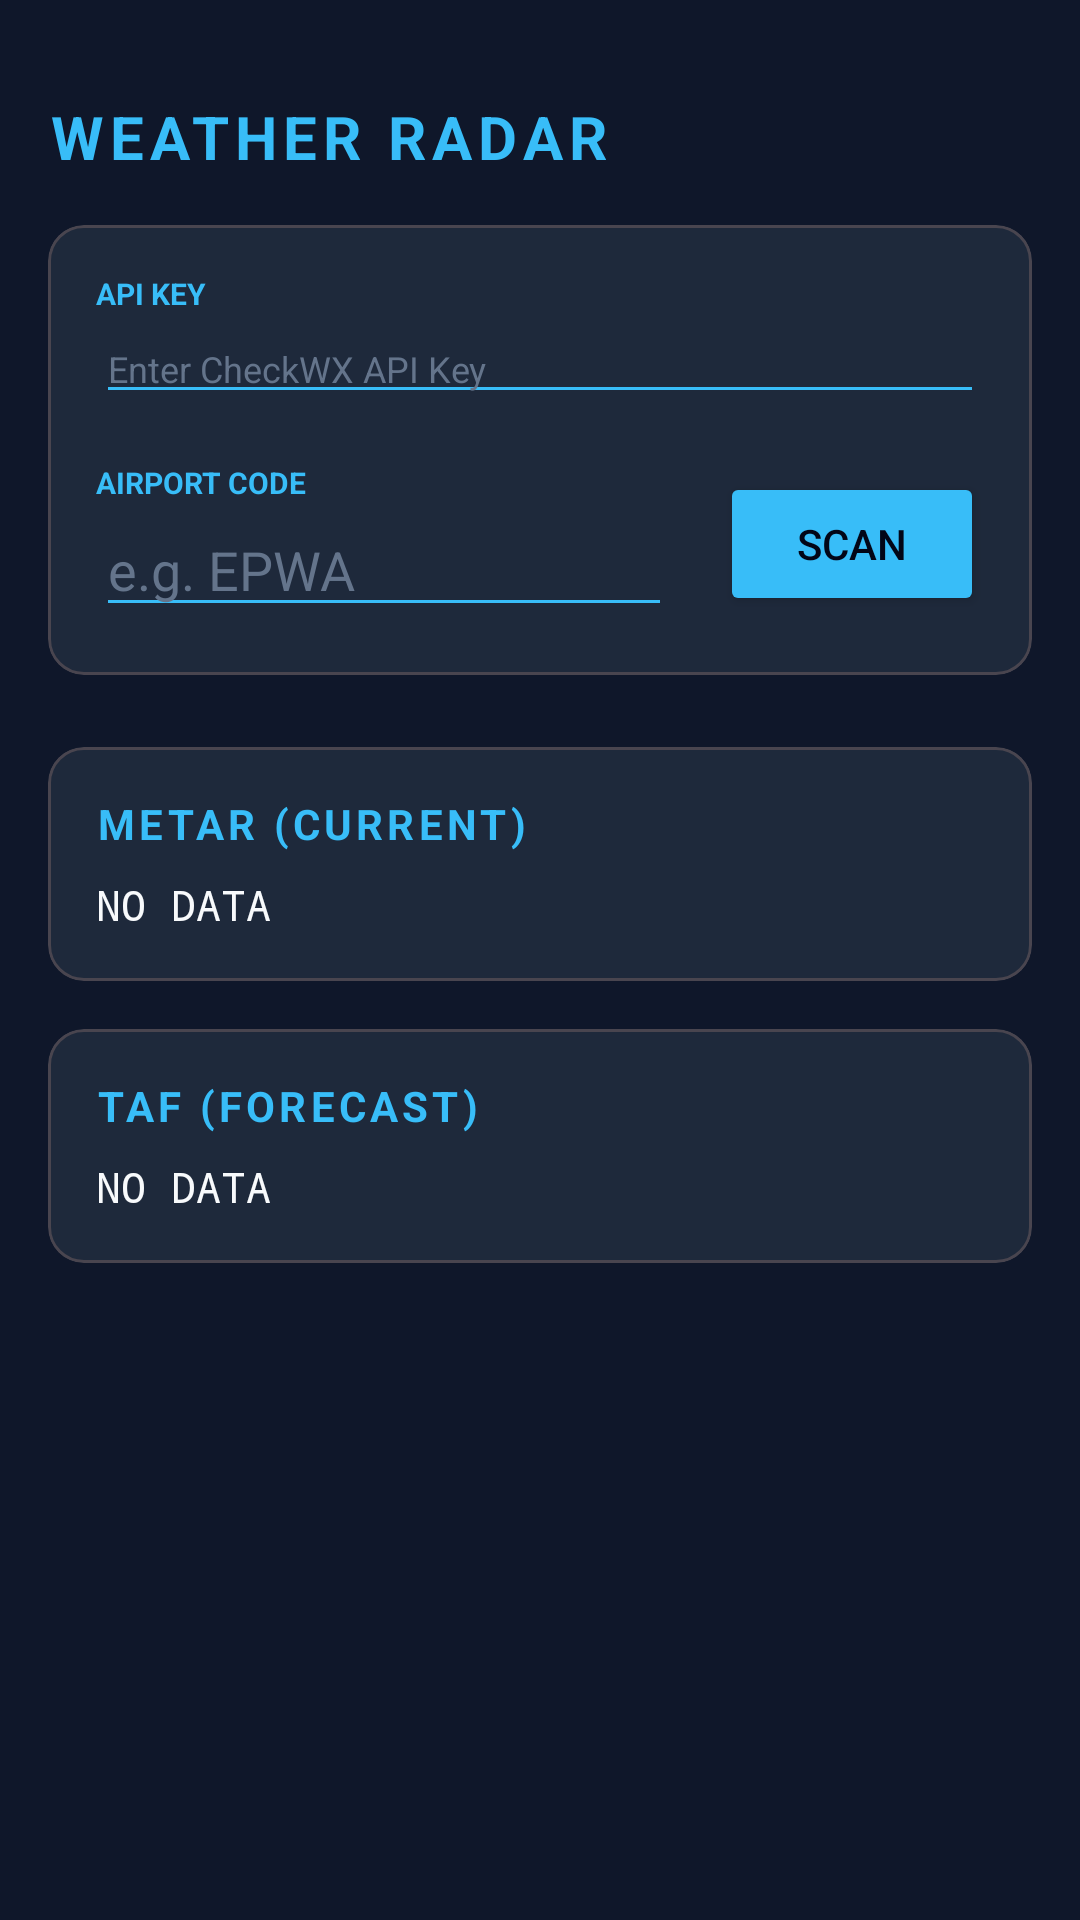

Reconstruct the res/layout file that produces this screen, plus the resources it refers to.
<!-- AndroidManifest.xml: application theme Theme.PilotLog -->
<!-- res/layout/fragment_weather.xml -->
<?xml version="1.0" encoding="utf-8"?>
<androidx.constraintlayout.widget.ConstraintLayout xmlns:android="http://schemas.android.com/apk/res/android"
    xmlns:app="http://schemas.android.com/apk/res-auto"
    xmlns:tools="http://schemas.android.com/tools"
    android:layout_width="match_parent"
    android:layout_height="match_parent"
    android:background="@color/background_main"
    android:padding="16dp">

    <TextView
        android:id="@+id/text_title"
        android:layout_width="wrap_content"
        android:layout_height="wrap_content"
        android:layout_marginTop="16dp"
        android:text="@string/title_weather_radar"
        android:textColor="@color/aviation_blue_primary"
        android:textSize="20sp"
        android:textStyle="bold"
        android:letterSpacing="0.1"
        app:layout_constraintStart_toStartOf="parent"
        app:layout_constraintTop_toTopOf="parent" />

    <com.google.android.material.card.MaterialCardView
        android:id="@+id/card_input"
        android:layout_width="match_parent"
        android:layout_height="wrap_content"
        android:layout_marginTop="16dp"
        app:cardCornerRadius="12dp"
        app:cardBackgroundColor="@color/card_background"

        app:layout_constraintTop_toBottomOf="@id/text_title">

        <LinearLayout
            android:layout_width="match_parent"
            android:layout_height="wrap_content"
            android:orientation="vertical"
            android:padding="16dp">

            <TextView
                android:layout_width="wrap_content"
                android:layout_height="wrap_content"
                android:text="@string/label_api_key"
                android:textColor="@color/aviation_blue_primary"
                android:textSize="10sp"
                android:textStyle="bold" />

            <EditText
                android:id="@+id/edit_api_key"
                android:layout_width="match_parent"
                android:layout_height="wrap_content"
                android:backgroundTint="@color/aviation_blue_primary"
                android:textColor="@color/white"
                android:textSize="12sp"
                android:hint="@string/hint_api_key"
                android:textColorHint="@color/gray_medium"
                android:inputType="textPassword" />

            <LinearLayout
                android:layout_width="match_parent"
                android:layout_height="wrap_content"
                android:layout_marginTop="16dp"
                android:orientation="horizontal"
                android:gravity="center_vertical">

                <LinearLayout
                    android:layout_width="0dp"
                    android:layout_height="wrap_content"
                    android:layout_weight="1"
                    android:orientation="vertical">
                    <TextView
                        android:layout_width="wrap_content"
                        android:layout_height="wrap_content"
                        android:text="@string/label_airport_code"
                        android:textColor="@color/aviation_blue_primary"
                        android:textSize="10sp"
                        android:textStyle="bold" />
                    <EditText
                        android:id="@+id/edit_airport_code"
                        android:layout_width="match_parent"
                        android:layout_height="wrap_content"
                        android:backgroundTint="@color/aviation_blue_primary"
                        android:textColor="@color/white"
                        android:inputType="textCapCharacters"
                        android:maxLength="4"
                        android:hint="@string/hint_airport_code"
                        android:textColorHint="@color/gray_medium"/>
                </LinearLayout>

                <Button
                    android:id="@+id/button_get_weather"
                    android:layout_width="wrap_content"
                    android:layout_height="wrap_content"
                    android:layout_marginStart="16dp"
                    android:text="@string/btn_scan"
                    android:textColor="@color/black"
                    android:backgroundTint="@color/aviation_blue_primary" />
            </LinearLayout>
        </LinearLayout>
    </com.google.android.material.card.MaterialCardView>

    <com.google.android.material.card.MaterialCardView
        android:id="@+id/card_metar"
        android:layout_width="match_parent"
        android:layout_height="wrap_content"
        android:layout_marginTop="24dp"
        app:cardCornerRadius="12dp"
        app:cardBackgroundColor="@color/card_background"

        app:layout_constraintTop_toBottomOf="@+id/card_input">

        <LinearLayout
            android:layout_width="match_parent"
            android:layout_height="wrap_content"
            android:orientation="vertical"
            android:padding="16dp">

            <TextView
                android:layout_width="wrap_content"
                android:layout_height="wrap_content"
                android:text="@string/label_metar_current"
                android:textColor="@color/aviation_blue_primary"
                android:textStyle="bold"
                android:letterSpacing="0.1"/>

            <TextView
                android:id="@+id/text_metar"
                android:layout_width="match_parent"
                android:layout_height="wrap_content"
                android:layout_marginTop="8dp"
                android:fontFamily="monospace"
                android:text="NO DATA"
                android:textColor="@color/white"
                android:textSize="14sp"/>
        </LinearLayout>
    </com.google.android.material.card.MaterialCardView>

    <com.google.android.material.card.MaterialCardView
        android:id="@+id/card_taf"
        android:layout_width="match_parent"
        android:layout_height="wrap_content"
        android:layout_marginTop="16dp"
        app:cardCornerRadius="12dp"
        app:cardBackgroundColor="@color/card_background"

        app:layout_constraintTop_toBottomOf="@+id/card_metar">

        <LinearLayout
            android:layout_width="match_parent"
            android:layout_height="wrap_content"
            android:orientation="vertical"
            android:padding="16dp">

            <TextView
                android:layout_width="wrap_content"
                android:layout_height="wrap_content"
                android:text="@string/label_taf_forecast"
                android:textColor="@color/aviation_blue_primary"
                android:textStyle="bold"
                android:letterSpacing="0.1"/>

            <TextView
                android:id="@+id/text_taf"
                android:layout_width="match_parent"
                android:layout_height="wrap_content"
                android:layout_marginTop="8dp"
                android:fontFamily="monospace"
                android:text="NO DATA"
                android:textColor="@color/white"
                android:textSize="14sp"/>
        </LinearLayout>
    </com.google.android.material.card.MaterialCardView>

</androidx.constraintlayout.widget.ConstraintLayout>
<!-- resources referenced by this layout -->
<resources>
  <color name="aviation_blue_primary">#38BDF8</color>
  <color name="background_main">#0F172A</color>
  <color name="black">#020617</color>
  <color name="card_background">#1E293B</color>
  <color name="gray_medium">#64748B</color>
  <color name="white">#F8FAFC</color>
  <string name="btn_scan">SCAN</string>
  <string name="hint_airport_code">e.g. EPWA</string>
  <string name="hint_api_key">Enter CheckWX API Key</string>
  <string name="label_airport_code">AIRPORT CODE</string>
  <string name="label_api_key">API KEY</string>
  <string name="label_metar_current">METAR (CURRENT)</string>
  <string name="label_taf_forecast">TAF (FORECAST)</string>
  <string name="title_weather_radar">WEATHER RADAR</string>
  <style name="Theme.PilotLog" parent="Base.Theme.PilotLog" />
  <style name="Base.Theme.PilotLog" parent="Theme.Material3.Dark.NoActionBar">
          <item name="colorPrimary">@color/aviation_blue_primary</item>
          <item name="colorPrimaryVariant">@color/aviation_blue_dark</item>
          <item name="colorOnPrimary">@color/white</item>
          <item name="colorSecondary">@color/sky_blue</item>
          <item name="colorSecondaryVariant">@color/sky_blue_dark</item>
          <item name="colorOnSecondary">@color/black</item>
          <item name="android:statusBarColor">?attr/colorPrimaryVariant</item>
          <item name="materialAlertDialogTheme">@style/ThemeOverlay_App_MaterialAlertDialog</item>
      </style>
  <color name="aviation_blue_dark">#0F172A</color>
  <color name="sky_blue">#0284C7</color>
  <color name="sky_blue_dark">#0369A1</color>
  <style name="ThemeOverlay_App_MaterialAlertDialog" parent="ThemeOverlay.Material3.MaterialAlertDialog">
          <item name="colorPrimary">@color/aviation_blue_primary</item>
          <item name="colorSurface">@color/card_background</item>
          <item name="colorOnSurface">@color/white</item>
          <item name="materialAlertDialogTitleTextStyle">@style/MaterialAlertDialog_Title</item>
          <item name="buttonBarPositiveButtonStyle">@style/Widget.App.Button.TextButton.Dialog</item>
          <item name="buttonBarNegativeButtonStyle">@style/Widget.App.Button.TextButton.Dialog</item>
          <item name="shapeAppearanceOverlay">@style/ShapeAppearance_App_Dialog</item>
      </style>
  <style name="MaterialAlertDialog_Title" parent="MaterialAlertDialog.Material3.Title.Text">
          <item name="android:textColor">@color/aviation_blue_primary</item>
          <item name="android:textSize">20sp</item>
          <item name="android:textStyle">bold</item>
      </style>
  <style name="Widget.App.Button.TextButton.Dialog" parent="Widget.Material3.Button.TextButton.Dialog">
          <item name="android:textColor">@color/aviation_blue_primary</item>
      </style>
  <style name="ShapeAppearance_App_Dialog" parent="">
          <item name="cornerSize">16dp</item>
      </style>
</resources>
